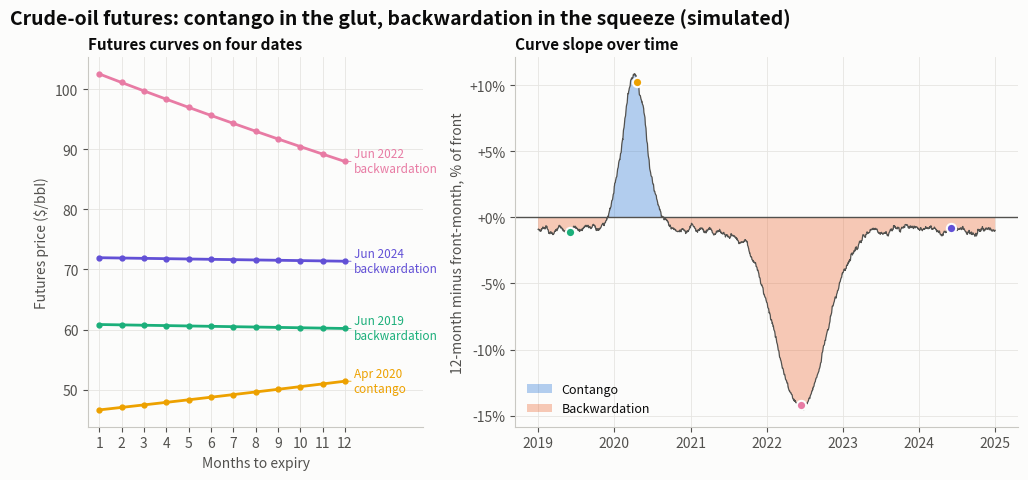

Reproduce this figure in Python. (Note: this script raises an exception after producing the figure.)
"""
Futures Term Structure (Contango vs. Backwardation)  -  family: Finance & investment

DESIGN PURPOSE
Plots futures prices against time to expiry for several dates, alongside the
history of the spread between a later contract and the front month. Upward-
sloping curves (contango) mean later delivery costs more, usually because of
storage and financing. Downward-sloping curves (backwardation) signal scarcity
today. The slope drives the roll return of every futures-based investment.

WHEN TO USE
  - Explain roll yield and why commodity ETFs can lag spot prices
  - Show how supply shocks flip a market from contango to backwardation
  - Compare curve shapes across commodities, VIX futures or rates futures

AVOID WHEN
  - Readers only need the spot price trend
  - Contracts have very different liquidity (thin back months distort the
    curve)

ALTERNATIVES
  - Yield curve chart (the same idea for bonds)
  - Calendar-spread line chart only

EXAMPLE
Simulated crude-oil futures, 2019–2024: futures priced as F = S·e^((r − y)·T)
with a stochastic convenience yield y that also moves the spot price. The
market sits in contango during a glut (cheap spot oil) and flips into steep
backwardation during a supply squeeze (expensive spot oil). Not investment
advice.

NOTE: Educational examples with simulated or historical data. Not investment
advice; past performance does not predict future returns.

Run:  python futures_term_structure.py
"""
import sys
from pathlib import Path

import numpy as np
import pandas as pd
import matplotlib.pyplot as plt

# Library style: categorical colors in fixed order, recessive axes, hairline grid.
PALETTE = ["#2a78d6", "#eb6834", "#1baf7a", "#eda100",
           "#e87ba4", "#008300", "#6250d6", "#e34948"]
SEQ_CMAP = "Blues"      # sequential: one hue, light -> dark
DIV_CMAP = "RdBu_r"     # diverging: two opposite hues, neutral midpoint
GRAY = "#b8b7b1"        # de-emphasised marks
plt.rcParams.update({
    "figure.figsize": (8, 4.8), "figure.dpi": 110, "figure.facecolor": "#fcfcfb",
    "axes.facecolor": "#fcfcfb", "axes.edgecolor": "#c9c8c3", "axes.linewidth": 0.8,
    "axes.spines.top": False, "axes.spines.right": False,
    "axes.grid": True, "grid.color": "#e6e5e1", "grid.linewidth": 0.6, "axes.axisbelow": True,
    "axes.prop_cycle": plt.cycler(color=PALETTE),
    "axes.titlesize": 13, "axes.titleweight": "bold", "axes.titlelocation": "left",
    "axes.labelcolor": "#52514e", "xtick.color": "#52514e", "ytick.color": "#52514e",
    "text.color": "#0b0b0b", "font.size": 10, "lines.linewidth": 2,
    "legend.frameon": False,
})

# --- Example data ------------------------------------------------------------
rng = np.random.default_rng(12)
dates = pd.bdate_range("2019-01-01", "2024-12-31")
n = len(dates)
t = np.arange(n)
noise = rng.normal(0, 0.022, n)
# convenience yield: low in a glut (2020), high in a squeeze (2022), mean-reverting noise
conv = 0.04 + 0.10 * np.exp(-((t - 330) / 60.0) ** 2) * -1.2 + 0.16 * np.exp(-((t - 900) / 120.0) ** 2)
conv = conv + np.convolve(rng.normal(0, 0.01, n), np.ones(20) / 20, mode="same")
spot = 60 * np.exp(0.3 * np.cumsum(noise) + 3 * (conv - 0.04))   # cheap in a glut, dear in a squeeze
r = 0.03
months = np.arange(1, 13)
curves = pd.DataFrame(spot[:, None] * np.exp((r - conv[:, None]) * months[None, :] / 12),
                      index=dates, columns=[f"M{m}" for m in months])
spread = (curves["M12"] / curves["M1"] - 1).rename("12M − 1M spread")
show_dates = [pd.Timestamp(d) for d in ("2019-06-03", "2020-04-20", "2022-06-14", "2024-06-03")]
curves.loc[curves.index.isin(show_dates)].round(1)

# --- Plot --------------------------------------------------------------------
date_colors = [PALETTE[2], PALETTE[3], PALETTE[4], PALETTE[6]]   # not blue/orange: those mean contango/backwardation
fig, (ax_c, ax_s) = plt.subplots(1, 2, figsize=(12, 4.8), gridspec_kw={"width_ratios": [1, 1.5], "wspace": 0.22})
ends, label_y = [], {}
for d in show_dates:
    d = curves.index[curves.index.get_indexer([d], method="nearest")[0]]
    ends.append((curves.loc[d].iloc[-1], d))
last = -np.inf
for v, d in sorted(ends):                       # keep end labels at least 6 $ apart
    label_y[d] = max(v, last + 6)
    last = label_y[d]
for k, d in enumerate(show_dates):
    d = curves.index[curves.index.get_indexer([d], method="nearest")[0]]
    row = curves.loc[d]
    ax_c.plot(months, row.values, color=date_colors[k], marker="o", markersize=3.5)
    shape = "contango" if row.iloc[-1] > row.iloc[0] else "backwardation"
    ax_c.annotate(f"{d:%b %Y}\n{shape}", (months[-1], row.iloc[-1]), xytext=(12.4, label_y[d]),
                  textcoords="data", va="center", fontsize=8.5, color=date_colors[k],
                  arrowprops=dict(arrowstyle="-", color=date_colors[k], linewidth=0.6, shrinkA=0, shrinkB=2))
    ax_s.scatter(d, spread.loc[d], color=date_colors[k], s=45, zorder=4, edgecolor="#fcfcfb", linewidth=1.5)
ax_c.set_xticks(months)
ax_c.set_xlim(0.5, 15.5)
ax_c.set_xlabel("Months to expiry")
ax_c.set_ylabel("Futures price ($/bbl)")
ax_c.set_title("Futures curves on four dates", fontsize=11)

ax_s.fill_between(spread.index, spread, 0, where=spread >= 0, color=PALETTE[0], alpha=0.35,
                  interpolate=True, linewidth=0, label="Contango")
ax_s.fill_between(spread.index, spread, 0, where=spread < 0, color=PALETTE[1], alpha=0.35,
                  interpolate=True, linewidth=0, label="Backwardation")
ax_s.plot(spread.index, spread, color="#52514e", linewidth=0.9)
ax_s.axhline(0, color="#52514e", linewidth=1)
ax_s.yaxis.set_major_formatter(plt.FuncFormatter(lambda v, _: f"{v:+.0%}"))
ax_s.set_ylabel("12-month minus front-month, % of front")
ax_s.set_title("Curve slope over time", fontsize=11)
ax_s.legend(loc="lower left", fontsize=9)
fig.suptitle("Crude-oil futures: contango in the glut, backwardation in the squeeze (simulated)",
             x=0.06, ha="left", fontsize=14, fontweight="bold")

# --- Save / show -------------------------------------------------------------
out = Path(__file__).with_name(Path(__file__).stem + ".png")
fig.savefig(out, dpi=150, bbox_inches="tight")
print(f"saved {out}")
if "--no-show" not in sys.argv:
    plt.show()
